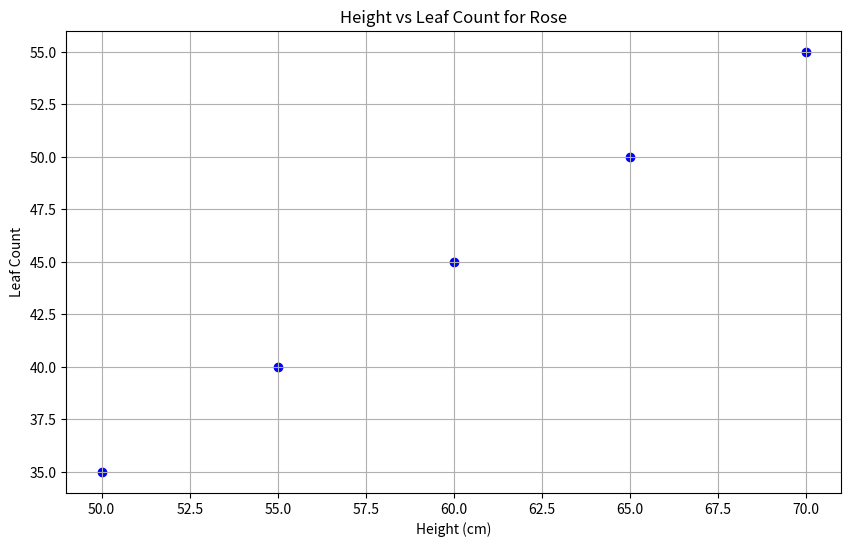
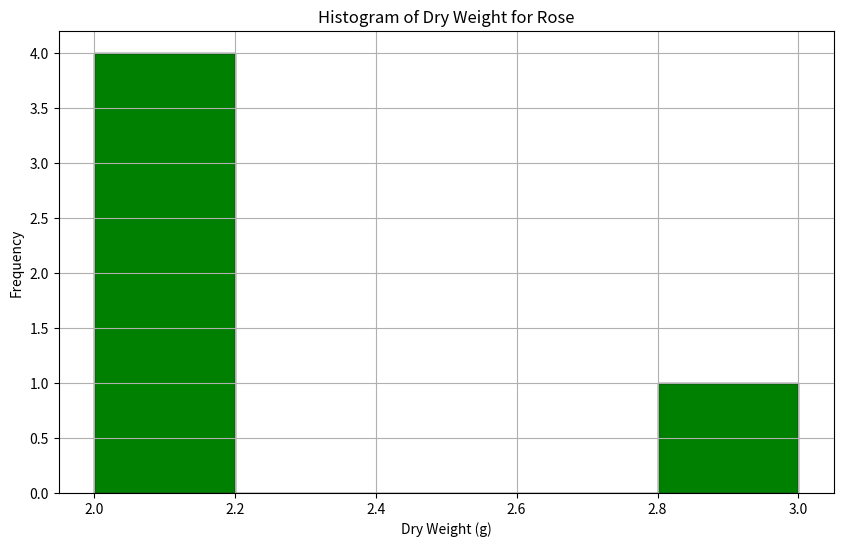
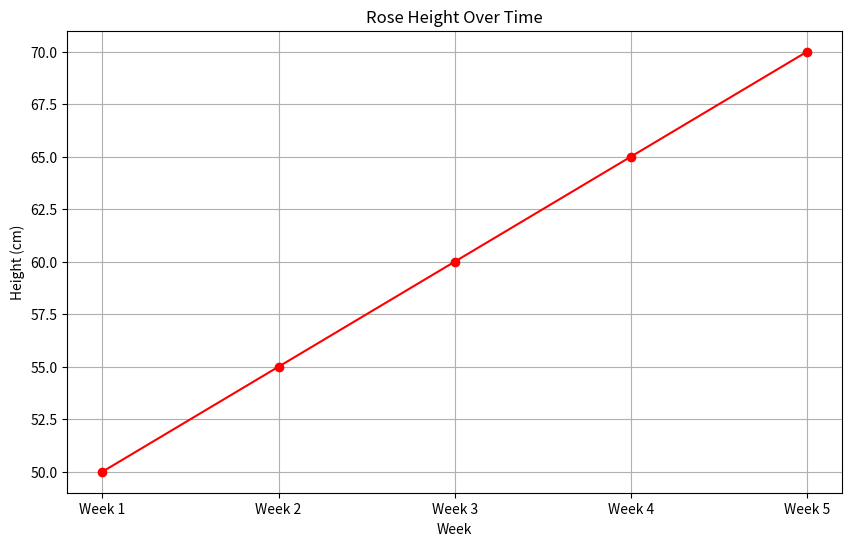

These figures' Python source, in order:
import matplotlib.pyplot as plt

plant = "Rose"
height_data = [50, 55, 60, 65, 70]  # Height data over time (in cm)
leaf_count_data = [35, 40, 45, 50, 55]  # Leaf count over time
dry_weight_data = [2.0, 2.0, 2.1, 2.1, 3.0]  # Dry weight over time (in grams)

# Print out the plant data (optional)
print(f"Plant: {plant}")
print(f"Height data: {height_data} cm")
print(f"Leaf count data: {leaf_count_data}")
print(f"Dry weight data: {dry_weight_data} g")

# Scatter Plot - Height vs Leaf Count
plt.figure(figsize=(10, 6))
plt.scatter(height_data, leaf_count_data, color='b')
plt.title(f'Height vs Leaf Count for {plant}')
plt.xlabel('Height (cm)')
plt.ylabel('Leaf Count')
plt.grid(True)
plt.savefig(f"{plant}_scatter.png")
plt.close()  # Close the plot to prepare for the next one

# Histogram - Distribution of Dry Weight
plt.figure(figsize=(10, 6))
plt.hist(dry_weight_data, bins=5, color='g', edgecolor='black')
plt.title(f'Histogram of Dry Weight for {plant}')
plt.xlabel('Dry Weight (g)')
plt.ylabel('Frequency')
plt.grid(True)
plt.savefig(f"{plant}_histogram.png")
plt.close()  # Close the plot to prepare for the next one

# Line Plot - Plant Height Over Time
weeks = ['Week 1', 'Week 2', 'Week 3', 'Week 4', 'Week 5']  # Time points for the data
plt.figure(figsize=(10, 6))
plt.plot(weeks, height_data, marker='o', color='r')
plt.title(f'{plant} Height Over Time')
plt.xlabel('Week')
plt.ylabel('Height (cm)')
plt.grid(True)
plt.savefig(f"{plant}_line_plot.png")
plt.close()  # Close the plot

# Output confirmation
print(f"Generated plots for {plant}:")
print(f"Scatter plot saved as {plant}_scatter.png")
print(f"Histogram saved as {plant}_histogram.png")
print(f"Line plot saved as {plant}_line_plot.png")
